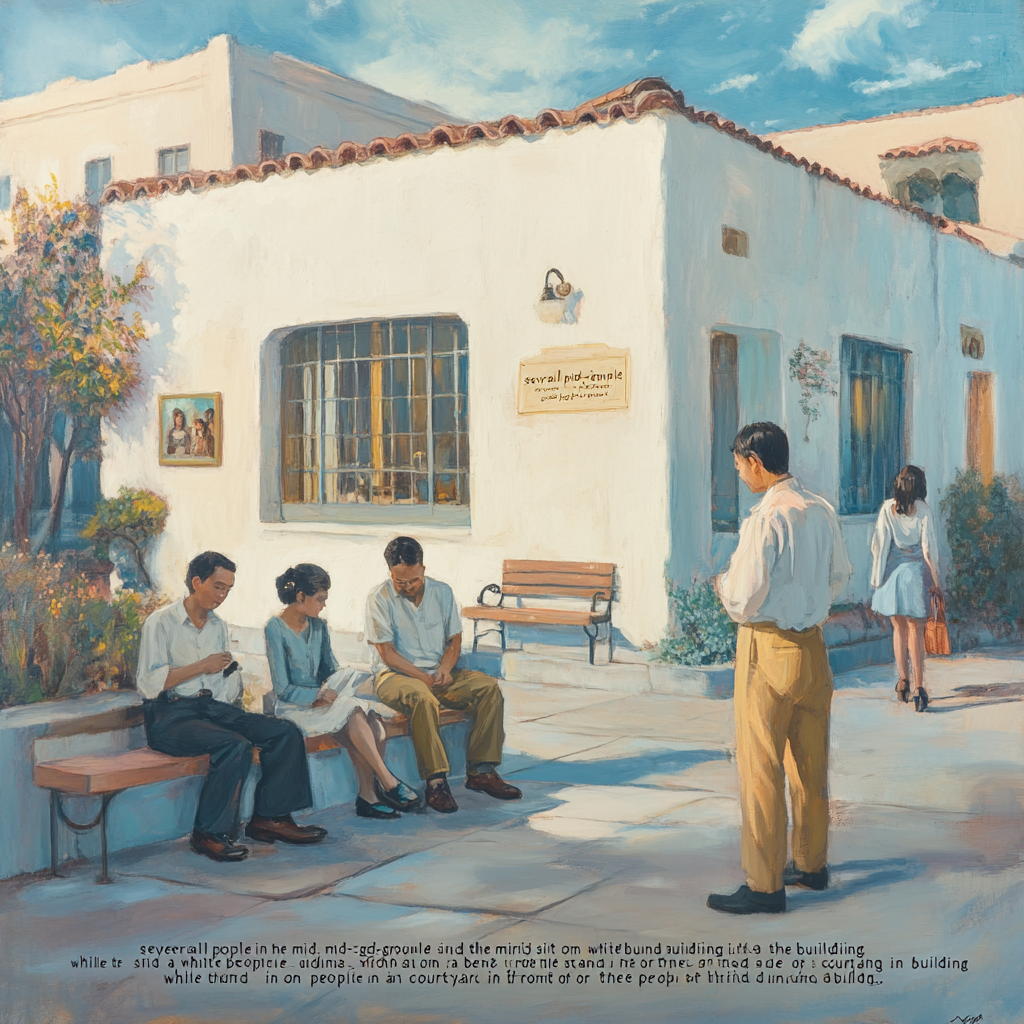
Generation parameters embedded in this image by Midjourney (PNG 'Description' text chunk):
"several people in the mid-ground sit on a bench along the side of a white building , while three people stand in a courtyard in front of the building ." --v 6.1 Job ID: 019373f2-2e23-414a-9b77-4cb837c18994